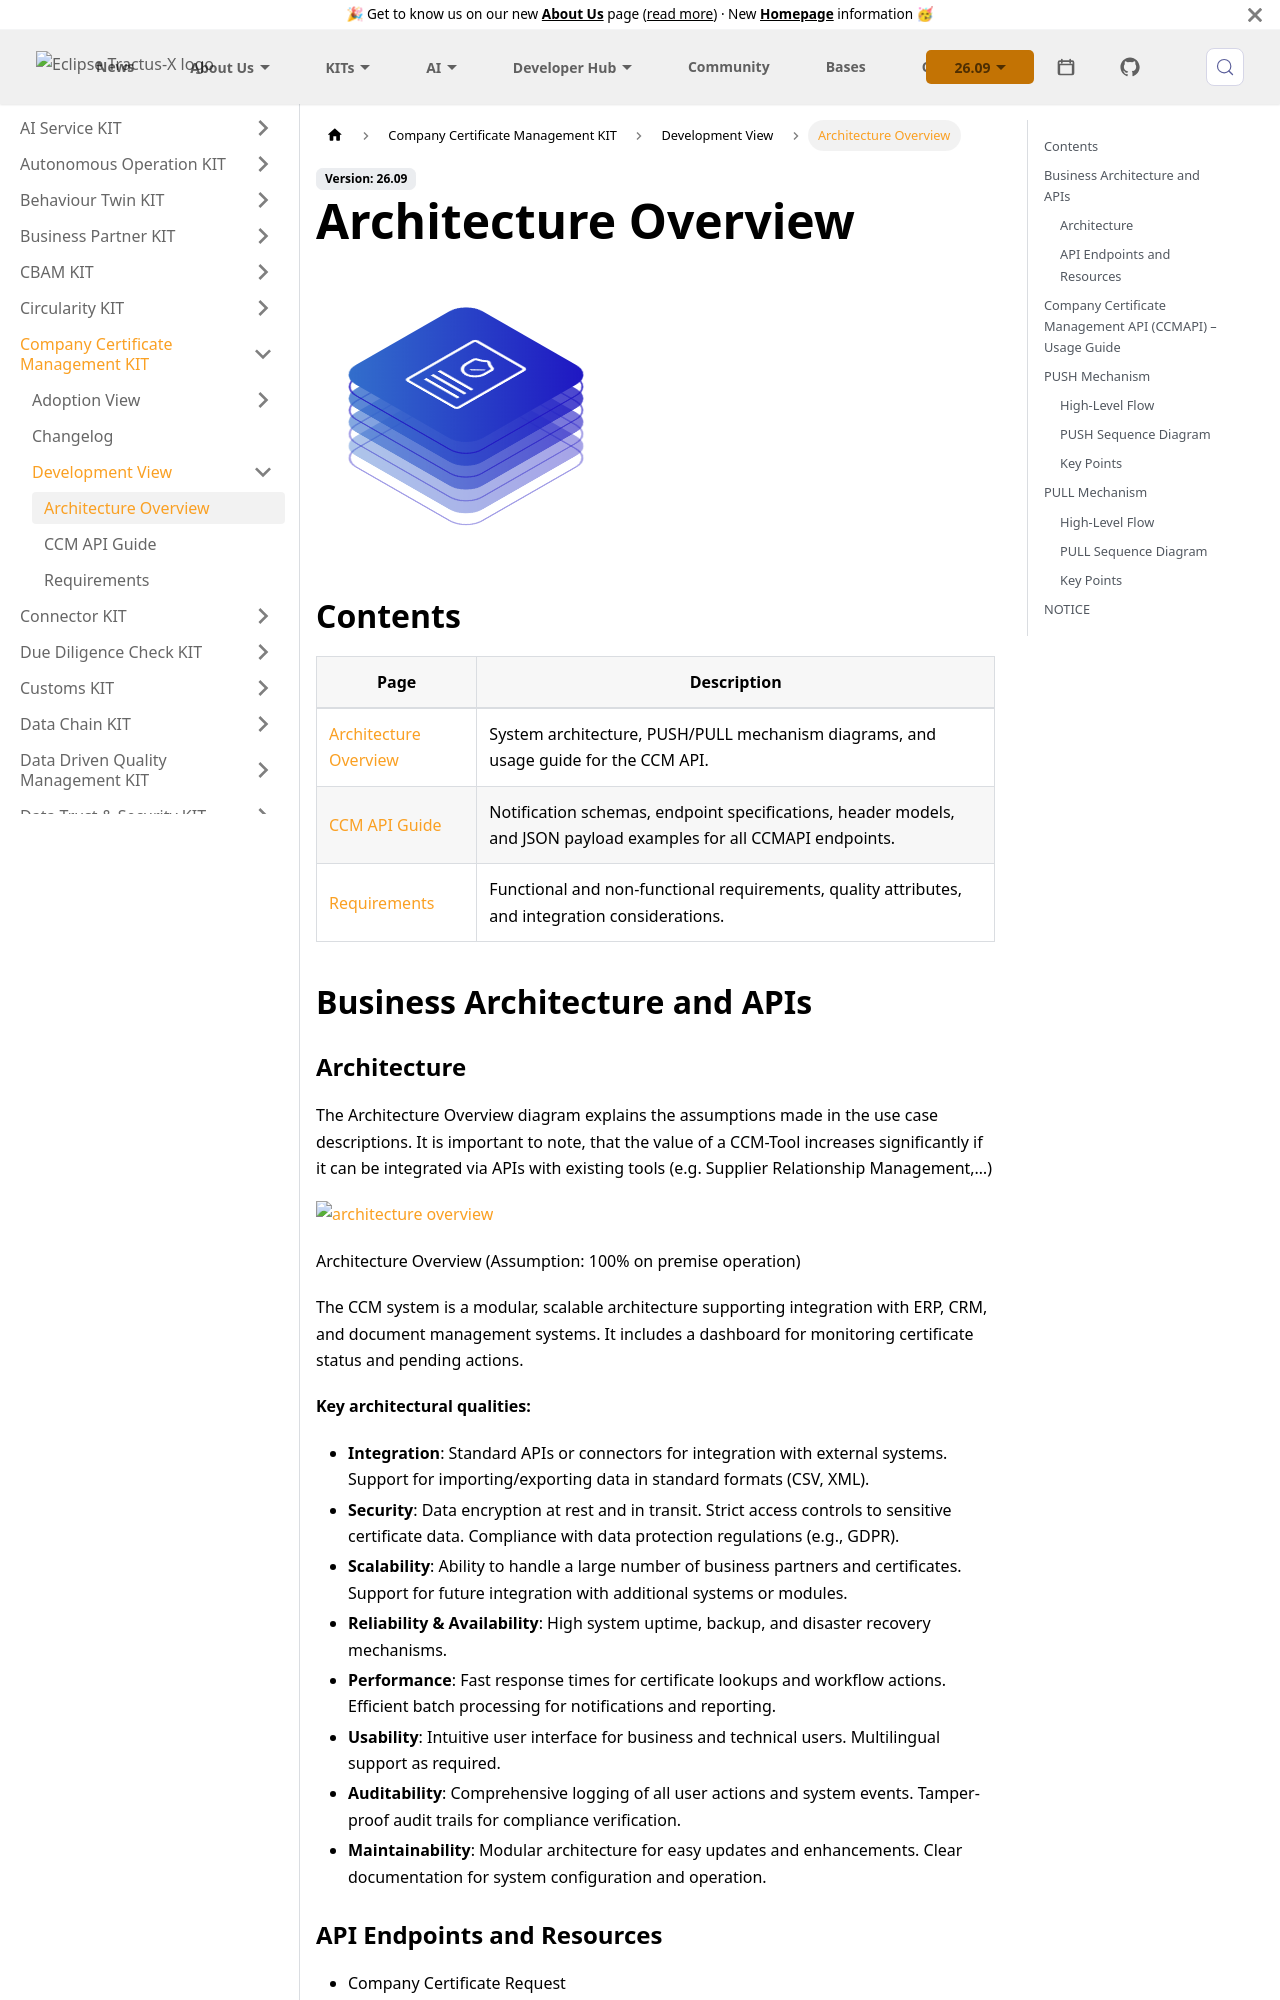

repository: eclipse-tractusx/eclipse-tractusx.github.io · page: docs-kits/kits/company-certificate-management-kit/development-view/architecture/index.html · generator: docusaurus

---
id: architecture
title: Architecture Overview
description: Company Certificate Management KIT — Architecture
sidebar_position: 1
---

import Kit3DLogo from '@site/src/components/2.0/Kit3DLogo';

<Kit3DLogo kitId="ccm" />

## Contents

| Page | Description |
|---|---|
| [Architecture Overview](architecture.md) | System architecture, PUSH/PULL mechanism diagrams, and usage guide for the CCM API. |
| [CCM API Guide](ccm-api-guide.md) | Notification schemas, endpoint specifications, header models, and JSON payload examples for all CCMAPI endpoints. |
| [Requirements](development-view.md) | Functional and non-functional requirements, quality attributes, and integration considerations. |

## Business Architecture and APIs

### Architecture

The Architecture Overview diagram explains the assumptions made in the use case descriptions. It is important to note, that the value of a CCM-Tool increases significantly if it can be integrated via APIs with existing tools
(e.g. Supplier Relationship Management,…)

[![architecture overview](../resources/img/architecture-overview.svg)](../resources/img/architecture-overview.svg)

Architecture Overview (Assumption: 100% on premise operation)

The CCM system is a modular, scalable architecture supporting integration with ERP, CRM, and document management systems. It includes a dashboard for monitoring certificate status and pending actions.

**Key architectural qualities:**

- **Integration**: Standard APIs or connectors for integration with external systems. Support for importing/exporting data in standard formats (CSV, XML).
- **Security**: Data encryption at rest and in transit. Strict access controls to sensitive certificate data. Compliance with data protection regulations (e.g., GDPR).
- **Scalability**: Ability to handle a large number of business partners and certificates. Support for future integration with additional systems or modules.
- **Reliability & Availability**: High system uptime, backup, and disaster recovery mechanisms.
- **Performance**: Fast response times for certificate lookups and workflow actions. Efficient batch processing for notifications and reporting.
- **Usability**: Intuitive user interface for business and technical users. Multilingual support as required.
- **Auditability**: Comprehensive logging of all user actions and system events. Tamper-proof audit trails for compliance verification.
- **Maintainability**: Modular architecture for easy updates and enhancements. Clear documentation for system configuration and operation.

### API Endpoints and Resources

- Company Certificate Request
- Company Certificate Push
- Company Certificate Status (Accepted / Received / Rejected)
- Company Certificate Available
- Error Handling
